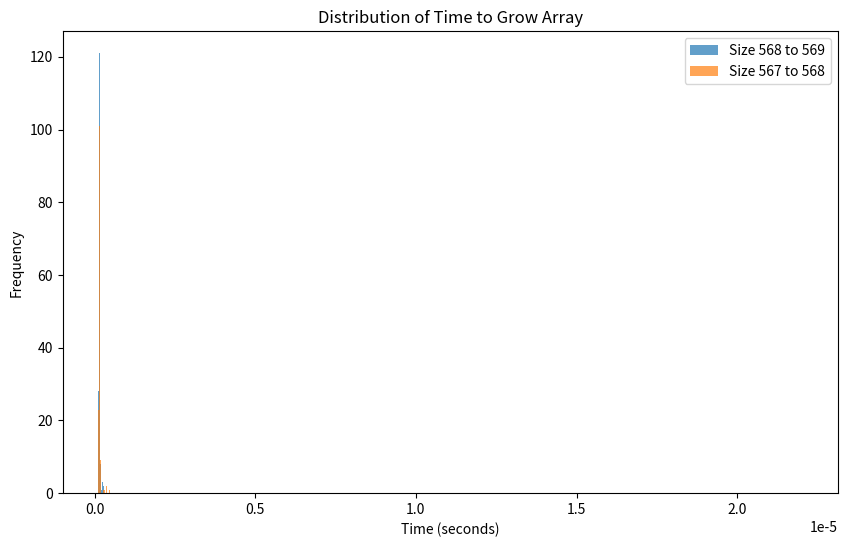

The matplotlib source for this figure:
# Question 1: In the provided code from lists.c, the function responsible for this is list_resize(). This function is 
# called when an element is appended to a list and there's no more room. It calculates the new size for the list, 
# allocates the memory, and copies the old elements to the new memory location.

import time
import sys
import matplotlib.pyplot as plt
import numpy as np

def test_list_growth():
    lst = []
    last_size = 0
    for i in range(64):
        lst.append(i)
        current_size = sys.getsizeof(lst)
        if current_size != last_size:
            print(f"Capacity changed after adding element {i}, new size is {current_size} bytes")
            last_size = current_size

def measure_append_time(S):
    times = []
    for _ in range(1000):
        lst = [0] * S
        start_time = time.perf_counter()
        lst.append(0)
        end_time = time.perf_counter()
        times.append(end_time - start_time)
    return times

def measure_append_time_minus_1(S):
    times = []
    for _ in range(1000):
        lst = [0] * (S - 1)  # Create a list of size S-1
        start_time = time.perf_counter()
        lst.append(0)  # Append one element to grow the list to size S
        end_time = time.perf_counter()
        times.append(end_time - start_time)
    return times


test_list_growth()
S = 568
times = measure_append_time(S)
print(f"Average time to grow the array from size {S} to {S+1}: {sum(times)/len(times)} seconds")
times_minus1 = measure_append_time_minus_1(S)
print(f"Average time to grow the array from size {S-1} to {S}: {sum(times)/len(times)} seconds")

plt.figure(figsize=(10, 6))
plt.hist(times, bins='auto', alpha=0.7, label=f"Size {S} to {S+1}")
plt.hist(times_minus1, bins='auto', alpha=0.7, label=f"Size {S-1} to {S}")
plt.xlabel('Time (seconds)')
plt.ylabel('Frequency')
plt.legend(loc='upper right')
plt.title('Distribution of Time to Grow Array')
plt.show()

# Question 5: the distribution for size S to S+1 is slightly skewed to the right, indicating that it generally 
# takes a bit longer to grow the array from size S to S+1 compared to size S-1 to S. This could be due to the fact that 
# growing the array from size S to S+1 might require a reallocation of memory, which takes additional time.
